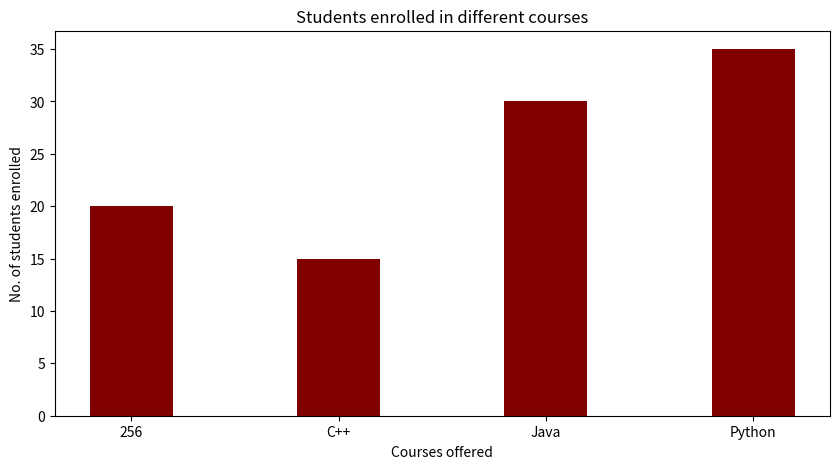

The script that saved this image:
import numpy as np
import matplotlib.pyplot as plt
 
  
# creating the dataset
data = {'256':20, 'C++':15, 'Java':30,
        'Python':35}
courses = list(data.keys())
values = list(data.values())
  
fig = plt.figure(figsize = (10, 5))
 
# creating the bar plot
plt.bar(courses, values, color ='maroon',
        width = 0.4)
 
plt.xlabel("Courses offered")
plt.ylabel("No. of students enrolled")
plt.title("Students enrolled in different courses")
plt.show()